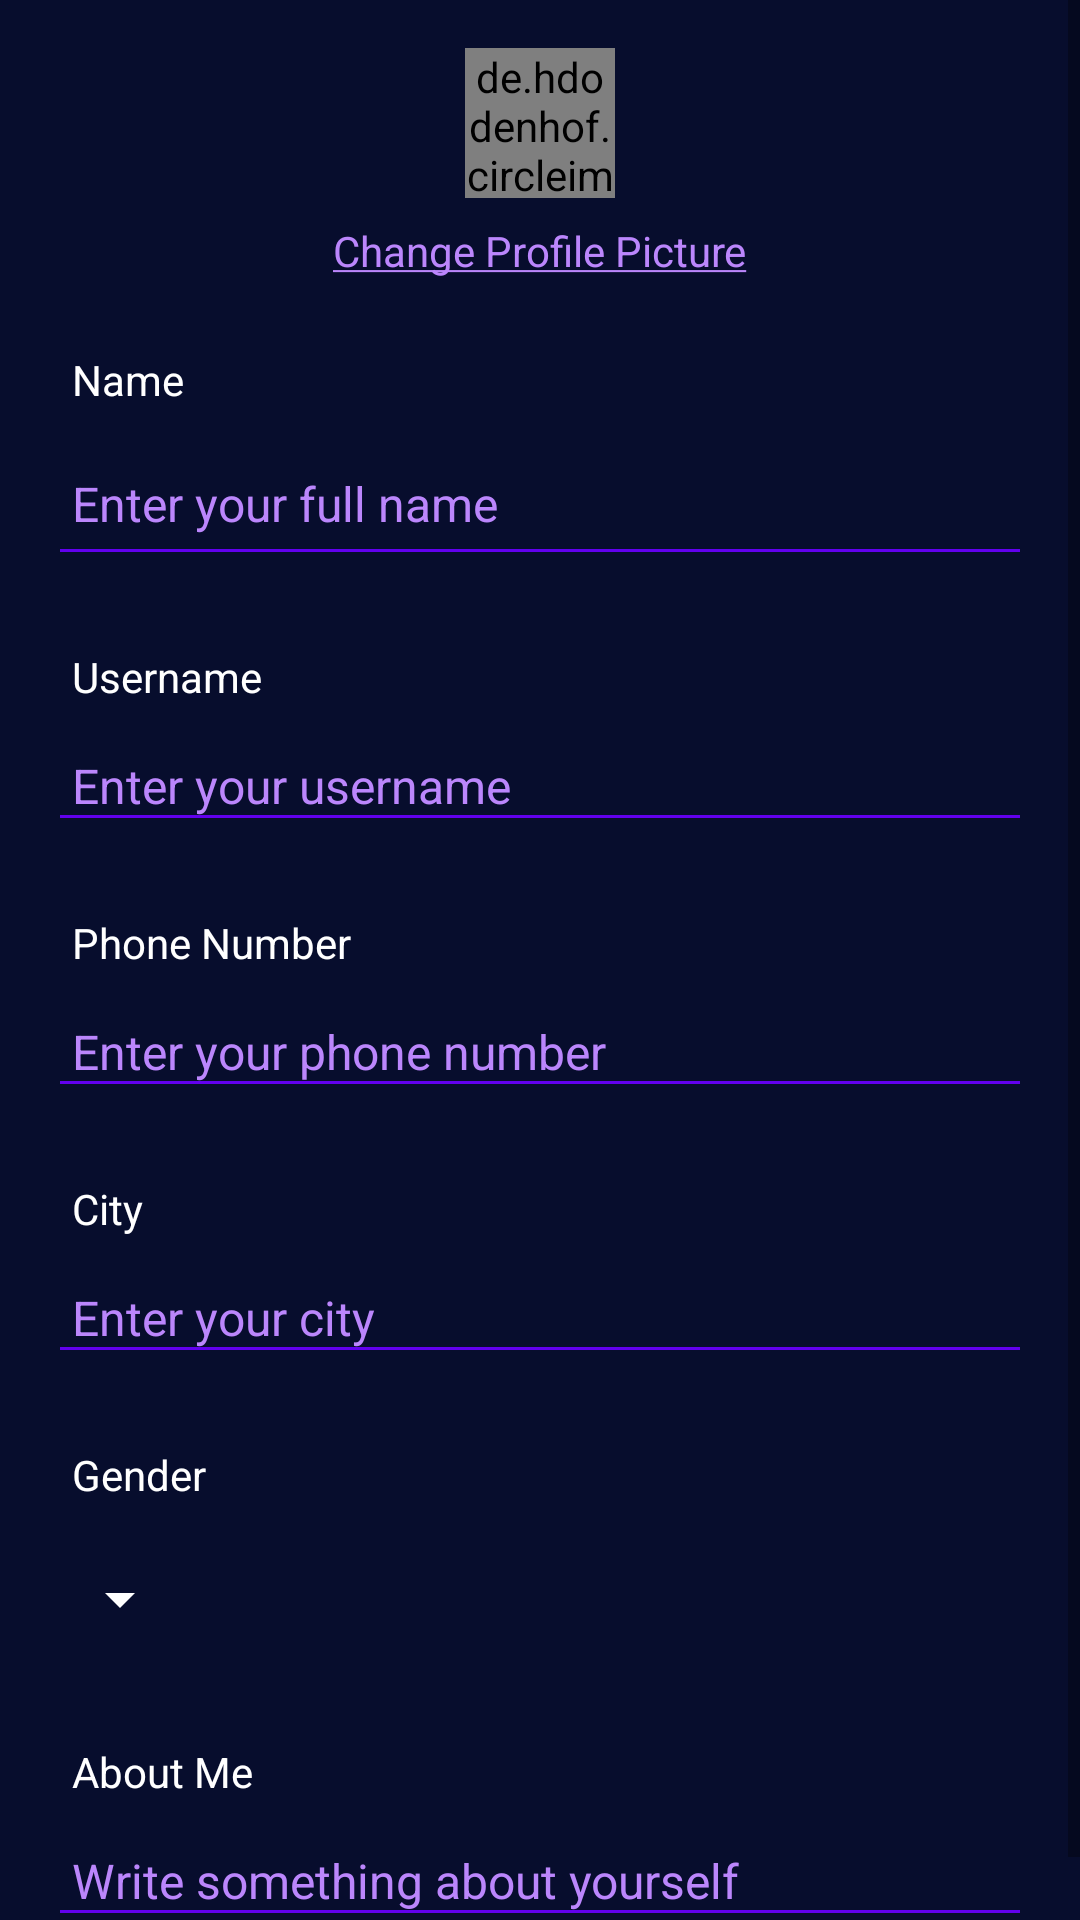

Reconstruct the res/layout file that produces this screen, plus the resources it refers to.
<!-- AndroidManifest.xml: application theme Theme.SignHandTranslator -->
<!-- res/layout/activity_edit.xml -->
<?xml version="1.0" encoding="utf-8"?>
<ScrollView xmlns:android="http://schemas.android.com/apk/res/android"
    xmlns:app="http://schemas.android.com/apk/res-auto"
    xmlns:tools="http://schemas.android.com/tools"
    android:layout_width="match_parent"
    android:layout_height="match_parent"
    android:background="@color/background2"
    tools:context=".ui.edit.EditActivity">

    <androidx.constraintlayout.widget.ConstraintLayout
        android:layout_width="match_parent"
        android:layout_height="wrap_content" >

        <de.hdodenhof.circleimageview.CircleImageView
            android:id="@+id/iv_profile"
            android:layout_width="@dimen/fifty_dp"
            android:layout_height="@dimen/fifty_dp"
            android:layout_marginTop="16dp"
            android:background="@drawable/ic_profile"
            app:layout_constraintEnd_toEndOf="parent"
            app:layout_constraintStart_toStartOf="parent"
            app:layout_constraintTop_toTopOf="parent" />

        <TextView
            android:id="@+id/tv_change_pic"
            android:layout_width="wrap_content"
            android:layout_height="wrap_content"
            android:layout_marginTop="8dp"
            android:text="@string/change_profile_picture_txt"
            android:textColor="@color/purple_200"
            android:textSize="@dimen/fourteen_sp"
            app:layout_constraintEnd_toEndOf="parent"
            app:layout_constraintStart_toStartOf="parent"
            app:layout_constraintTop_toBottomOf="@+id/iv_profile" />

        <TextView
            android:id="@+id/textView3"
            style="@style/text_style4"
            android:layout_marginStart="16dp"
            android:layout_marginTop="16dp"
            android:padding="8dp"
            android:text="@string/name_text"
            app:layout_constraintStart_toStartOf="parent"
            app:layout_constraintTop_toBottomOf="@+id/tv_change_pic" />

        <androidx.appcompat.widget.AppCompatEditText
            android:id="@+id/ed_name"
            style="@style/text_style5"
            android:layout_marginStart="16dp"
            android:layout_marginEnd="16dp"
            android:minHeight="48dp"
            android:padding="8dp"
            android:hint="@string/hint_name"
            app:layout_constraintEnd_toEndOf="parent"
            app:layout_constraintStart_toStartOf="parent"
            app:layout_constraintTop_toBottomOf="@+id/textView3"
            tools:ignore="SpeakableTextPresentCheck" />

        <TextView
            android:id="@+id/textView5"
            style="@style/text_style4"
            android:layout_marginStart="16dp"
            android:layout_marginTop="16dp"
            android:padding="8dp"
            android:text="@string/username"
            app:layout_constraintStart_toStartOf="parent"
            app:layout_constraintTop_toBottomOf="@+id/ed_name" />

        <androidx.appcompat.widget.AppCompatEditText
            android:id="@+id/ed_username"
            style="@style/text_style5"
            android:layout_marginStart="16dp"
            android:layout_marginEnd="16dp"
            android:padding="8dp"
            android:hint="@string/username_hint"
            app:layout_constraintEnd_toEndOf="parent"
            app:layout_constraintStart_toStartOf="parent"
            app:layout_constraintTop_toBottomOf="@+id/textView5"
            tools:ignore="TouchTargetSizeCheck,SpeakableTextPresentCheck" />

        <TextView
            android:id="@+id/textView6"
            style="@style/text_style4"
            android:layout_marginStart="16dp"
            android:layout_marginTop="16dp"
            android:padding="8dp"
            android:text="@string/phone_number_text"
            app:layout_constraintStart_toStartOf="parent"
            app:layout_constraintTop_toBottomOf="@+id/ed_username" />

        <androidx.appcompat.widget.AppCompatEditText
            android:id="@+id/ed_phone"
            style="@style/text_style5"
            android:layout_marginStart="16dp"
            android:layout_marginEnd="16dp"
            android:padding="8dp"
            android:hint="@string/phone_number_hint"
            app:layout_constraintEnd_toEndOf="parent"
            app:layout_constraintStart_toStartOf="parent"
            app:layout_constraintTop_toBottomOf="@+id/textView6"
            tools:ignore="TouchTargetSizeCheck,SpeakableTextPresentCheck" />

        <TextView
            android:id="@+id/textView7"
            style="@style/text_style4"
            android:layout_marginStart="16dp"
            android:layout_marginTop="16dp"
            android:padding="8dp"
            android:text="@string/city_example"
            app:layout_constraintStart_toStartOf="parent"
            app:layout_constraintTop_toBottomOf="@+id/ed_phone" />

        <androidx.appcompat.widget.AppCompatEditText
            android:id="@+id/ed_city"
            style="@style/text_style5"
            android:layout_marginStart="16dp"
            android:layout_marginEnd="16dp"
            android:padding="8dp"
            android:hint="@string/city_hint"
            app:layout_constraintEnd_toEndOf="parent"
            app:layout_constraintStart_toStartOf="parent"
            app:layout_constraintTop_toBottomOf="@+id/textView7"
            tools:ignore="TouchTargetSizeCheck,SpeakableTextPresentCheck" />

        <TextView
            android:id="@+id/textView9"
            style="@style/text_style4"
            android:layout_marginStart="16dp"
            android:layout_marginTop="16dp"
            android:padding="8dp"
            android:text="@string/gender_text"
            app:layout_constraintStart_toStartOf="parent"
            app:layout_constraintTop_toBottomOf="@+id/ed_city" />

        <androidx.appcompat.widget.AppCompatSpinner
            android:id="@+id/sp_gender"
            android:layout_width="wrap_content"
            android:layout_height="wrap_content"
            android:layout_marginStart="16dp"
            android:minHeight="48dp"
            android:prompt="@string/gender_text"
            android:backgroundTint="@color/white"
            android:spinnerMode="dropdown"
            android:popupBackground="@color/bottom_nav"
            app:layout_constraintStart_toStartOf="parent"
            app:layout_constraintTop_toBottomOf="@+id/textView9"
            tools:ignore="SpeakableTextPresentCheck,SpeakableTextPresentCheck" />

        <TextView
            android:id="@+id/textView8"
            style="@style/text_style4"
            android:layout_marginStart="16dp"
            android:layout_marginTop="16dp"
            android:padding="8dp"
            android:text="@string/about_me_text"
            app:layout_constraintStart_toStartOf="parent"
            app:layout_constraintTop_toBottomOf="@+id/sp_gender" />

        <androidx.appcompat.widget.AppCompatEditText
            android:id="@+id/ed_about"
            style="@style/text_style6"
            android:layout_marginStart="16dp"
            android:layout_marginEnd="16dp"
            android:layout_marginBottom="16dp"
            android:hint="@string/about_hint"
            android:padding="8dp"
            app:layout_constraintBottom_toBottomOf="parent"
            app:layout_constraintEnd_toEndOf="parent"
            app:layout_constraintStart_toStartOf="parent"
            app:layout_constraintTop_toBottomOf="@+id/textView8"
            tools:ignore="TouchTargetSizeCheck,SpeakableTextPresentCheck" />

    </androidx.constraintlayout.widget.ConstraintLayout>

</ScrollView>
<!-- resources referenced by this layout -->
<resources>
  <color name="background2">#070d2d</color>
  <color name="bottom_nav">#0B1449</color>
  <color name="purple_200">#FFBB86FC</color>
  <color name="white">#FFFFFF</color>
  <dimen name="fifty_dp">50dp</dimen>
  <dimen name="fourteen_sp">14sp</dimen>
  <!-- drawable ic_profile (drawable) -->
  <vector android:height="64dp" android:viewportHeight="45.532"
      android:viewportWidth="45.532" android:width="64dp" xmlns:android="http://schemas.android.com/apk/res/android">
      <path android:fillColor="#ffffff" android:pathData="M22.766,0.001C10.194,0.001 0,10.193 0,22.766s10.193,22.765 22.766,22.765c12.574,0 22.766,-10.192 22.766,-22.765S35.34,0.001 22.766,0.001zM22.766,6.808c4.16,0 7.531,3.372 7.531,7.53c0,4.159 -3.371,7.53 -7.531,7.53c-4.158,0 -7.529,-3.371 -7.529,-7.53C15.237,10.18 18.608,6.808 22.766,6.808zM22.761,39.579c-4.149,0 -7.949,-1.511 -10.88,-4.012c-0.714,-0.609 -1.126,-1.502 -1.126,-2.439c0,-4.217 3.413,-7.592 7.631,-7.592h8.762c4.219,0 7.619,3.375 7.619,7.592c0,0.938 -0.41,1.829 -1.125,2.438C30.712,38.068 26.911,39.579 22.761,39.579z"/>
  </vector>
  <string name="about_hint">Write something about yourself</string>
  <string name="about_me_text">About Me</string>
  <string name="change_profile_picture_txt"><u>Change Profile Picture</u></string>
  <string name="city_example">City</string>
  <string name="city_hint">Enter your city</string>
  <string name="gender_text">Gender</string>
  <string name="hint_name">Enter your full name</string>
  <string name="name_text">Name</string>
  <string name="phone_number_hint">Enter your phone number</string>
  <string name="phone_number_text">Phone Number</string>
  <string name="username">Username</string>
  <string name="username_hint">Enter your username</string>
  <style name="text_style4">
          <item name="android:layout_width">wrap_content</item>
          <item name="android:layout_height">wrap_content</item>
          <item name="android:maxLines">1</item>
          <item name="fontFamily">@font/nunito</item>
          <item name="android:textColor">@color/white</item>
          <item name="android:textSize">@dimen/fourteen_sp</item>
      </style>
  <style name="text_style5">
          <item name="android:layout_width">0dp</item>
          <item name="android:layout_height">wrap_content</item>
          <item name="android:textColor">@color/white</item>
          <item name="android:maxLines">1</item>
          <item name="fontFamily">@font/nunito</item>
          <item name="android:textSize">@dimen/sixteen_sp</item>
          <item name="android:textColorHint">@color/purple_200</item>
          <item name="backgroundTint">@color/purple_500</item>
      </style>
  <style name="text_style6">
          <item name="android:layout_width">0dp</item>
          <item name="android:layout_height">wrap_content</item>
          <item name="android:textColor">@color/white</item>
          <item name="fontFamily">@font/nunito</item>
          <item name="android:textSize">@dimen/sixteen_sp</item>
          <item name="android:textColorHint">@color/purple_200</item>
          <item name="backgroundTint">@color/purple_500</item>
      </style>
  <style name="Theme.SignHandTranslator" parent="Theme.MaterialComponents.DayNight">
          
          <item name="colorPrimary">@color/gray</item>
          <item name="colorPrimaryVariant">@color/black</item>
          <item name="colorOnPrimary">@color/white</item>
          
          <item name="colorSecondary">@color/teal_200</item>
          <item name="colorSecondaryVariant">@color/teal_700</item>
          <item name="colorOnSecondary">@color/black</item>
          
          <item name="android:statusBarColor" tools:targetApi="l">?attr/colorPrimaryVariant</item>
          
      </style>
  <dimen name="sixteen_sp">16sp</dimen>
  <color name="purple_500">#FF6200EE</color>
  <color name="gray">#808080</color>
  <color name="black">#FF000000</color>
  <color name="teal_200">#FF03DAC5</color>
  <color name="teal_700">#FF018786</color>
</resources>
